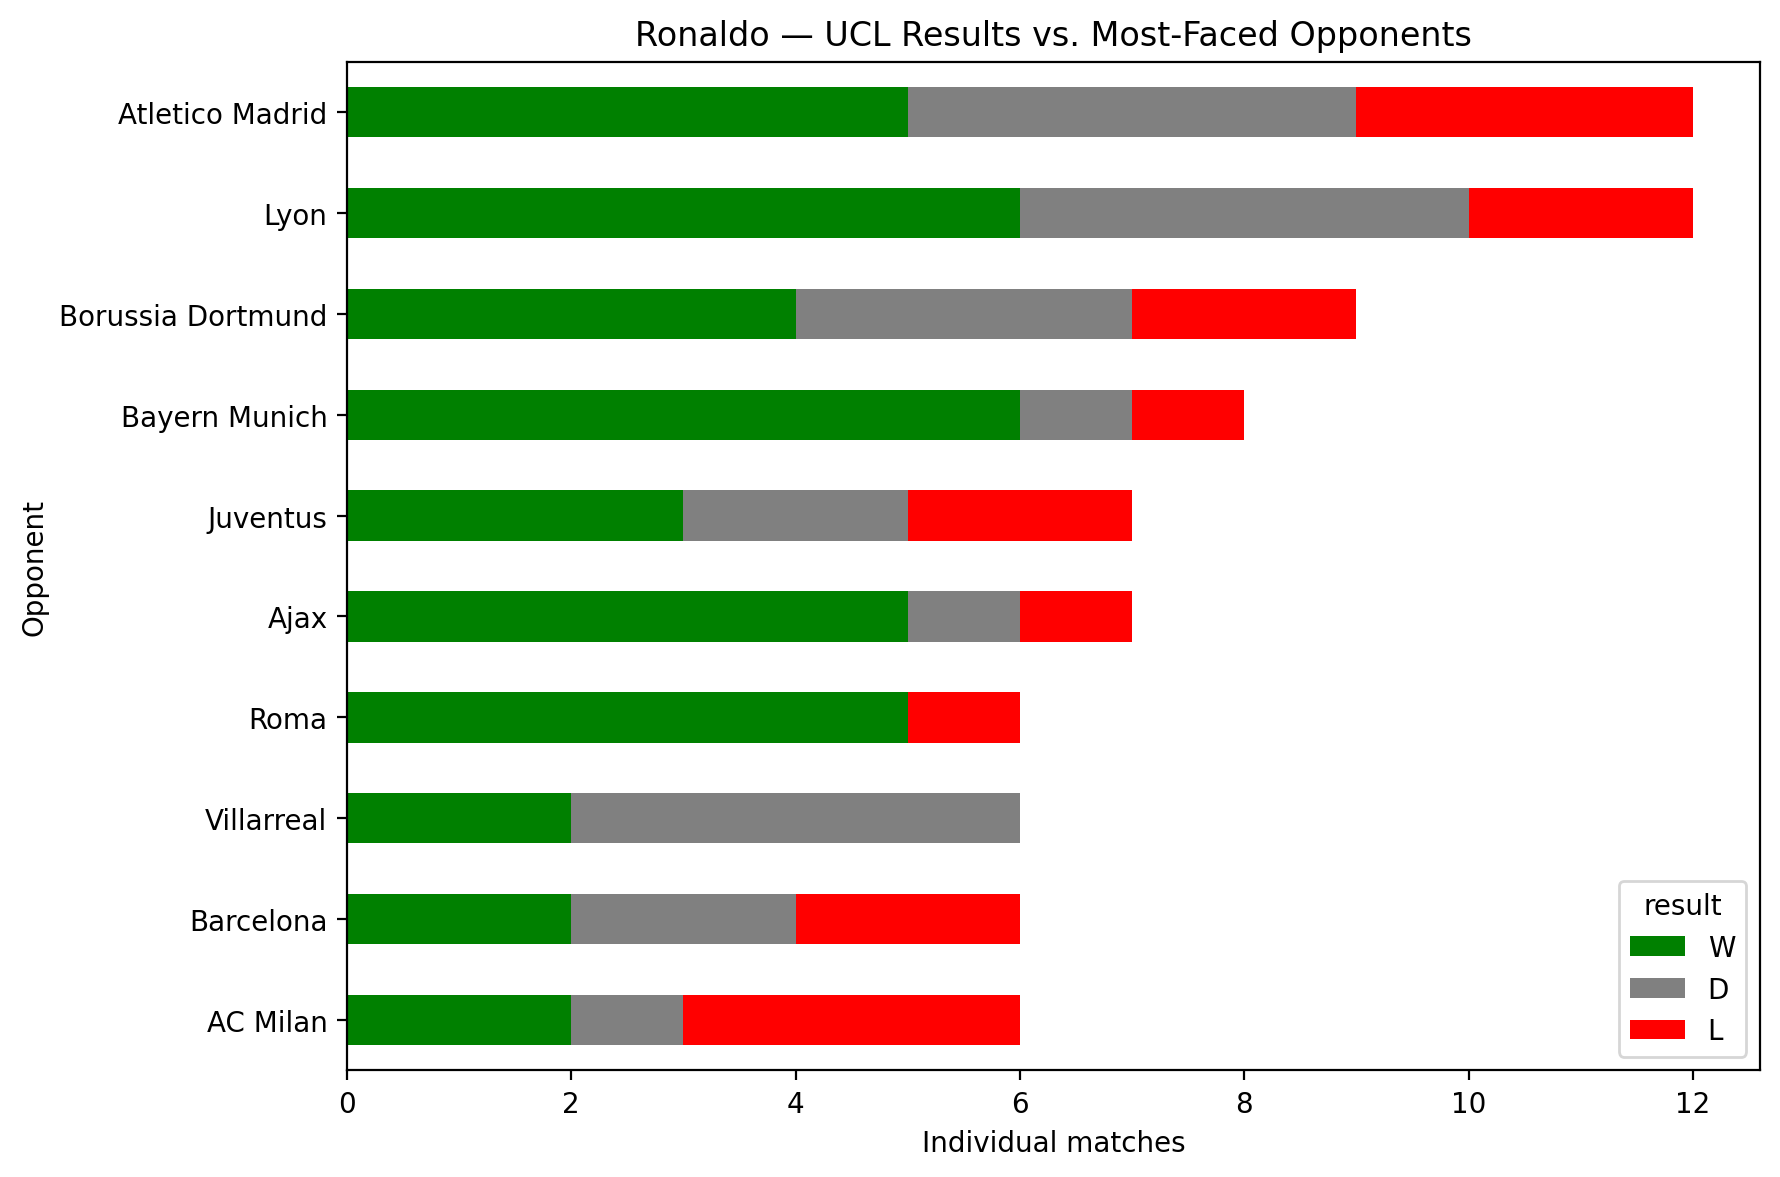

Values plotted in this chart, from the file beside it:
opponent, D, L, W
AC Milan, 1, 3, 2
Ajax, 1, 1, 5
Atletico Madrid, 4, 3, 5
Barcelona, 2, 2, 2
Bayern Munich, 1, 1, 6
Borussia Dortmund, 3, 2, 4
Juventus, 2, 2, 3
Lyon, 4, 2, 6
Roma, 0, 1, 5
Villarreal, 4, 0, 2
